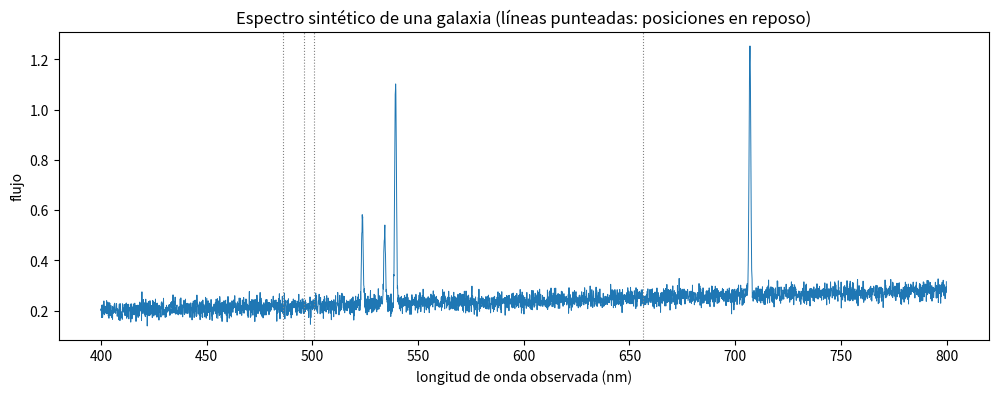
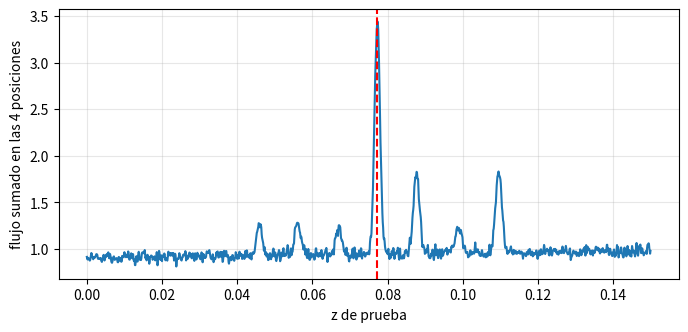
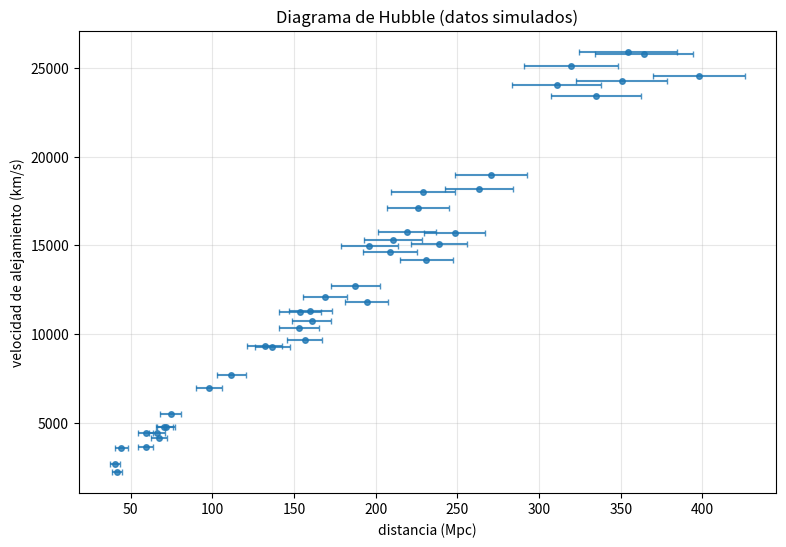
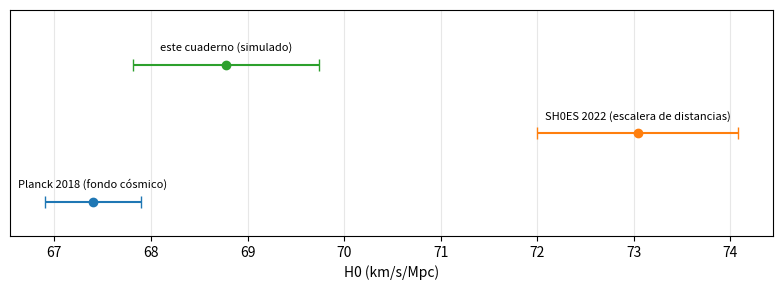

Write Python code to recreate these figures, in order.
import numpy as np
import matplotlib.pyplot as plt

rng = np.random.default_rng(41)
lineas = {"H-beta": 486.13, "[O III] 495,9": 495.89, "[O III] 500,7": 500.69, "H-alfa": 656.28}
intensidad = {"H-beta": 0.35, "[O III] 495,9": 0.3, "[O III] 500,7": 0.9, "H-alfa": 1.0}

z_escondido = rng.uniform(0.02, 0.08)
lam = np.arange(400, 800, 0.1)
flujo = 0.2 + 0.0002 * (lam - 400)
for nombre, l0 in lineas.items():
    flujo += intensidad[nombre] * np.exp(-0.5 * ((lam - l0 * (1 + z_escondido)) / 0.4) ** 2)
flujo += rng.normal(0, 0.02, lam.size)

plt.figure(figsize=(12, 4))
plt.plot(lam, flujo, lw=0.7)
for l0 in lineas.values():
    plt.axvline(l0, color="gray", ls=":", lw=0.8)
plt.xlabel("longitud de onda observada (nm)"); plt.ylabel("flujo")
plt.title("Espectro sintético de una galaxia (líneas punteadas: posiciones en reposo)"); plt.show()

reposo = np.array(list(lineas.values()))
z_prueba = np.arange(0, 0.15, 0.0001)
puntuacion = [np.interp(reposo * (1 + z), lam, flujo).sum() for z in z_prueba]
z0 = z_prueba[np.argmax(puntuacion)]

plt.figure(figsize=(8, 3.5))
plt.plot(z_prueba, puntuacion); plt.axvline(z0, color="r", ls="--")
plt.xlabel("z de prueba"); plt.ylabel("flujo sumado en las 4 posiciones"); plt.grid(alpha=0.3); plt.show()
print(f"primera estimación: z = {z0:.4f}")

zs = []
for nombre, l0 in lineas.items():
    prevista = l0 * (1 + z0)
    sel = np.abs(lam - prevista) < 2
    l_obs = lam[sel][np.argmax(flujo[sel])]
    z = (l_obs - l0) / l0
    zs.append(z)
    print(f"{nombre:<15} reposo {l0:7.2f} nm   observada {l_obs:7.2f} nm   z = {z:.5f}")
zs = np.array(zs)
print(f"\nz medio = {zs.mean():.5f} ± {zs.std(ddof=1) / np.sqrt(len(zs)):.5f}   (escondido: {z_escondido:.5f})")
print(f"velocidad ≈ c·z = {299792 * zs.mean():.0f} km/s")

H0_real = 70.0
n = 40
d_real = rng.uniform(10, 400, n)                     # Mpc
v = H0_real * d_real + rng.normal(0, 300, n) + rng.normal(0, 50, n)
sigma_d = 0.08 * d_real
d_med = d_real + rng.normal(0, 1, n) * sigma_d

plt.figure(figsize=(9, 6))
plt.errorbar(d_med, v, xerr=sigma_d, fmt="o", ms=4, capsize=2, alpha=0.8)
plt.xlabel("distancia (Mpc)"); plt.ylabel("velocidad de alejamiento (km/s)")
plt.title("Diagrama de Hubble (datos simulados)"); plt.grid(alpha=0.3); plt.show()

# 1) Recta por el origen sin pesos: minimizar Σ(v - H d)² da H = Σ v d / Σ d²
H_simple = (v * d_med).sum() / (d_med**2).sum()

# 2) Ponderada: minimizar Σ((v - H d)/σ)² da H = Σ(v d/σ²) / Σ(d²/σ²)
sigma_v = np.sqrt(300**2 + 50**2 + (H_simple * sigma_d) ** 2)
w = 1 / sigma_v**2
H_pond = (w * v * d_med).sum() / (w * d_med**2).sum()
sigma_H = 1 / np.sqrt((w * d_med**2).sum())
chi2 = (((v - H_pond * d_med) / sigma_v) ** 2).sum()

# 3) Recta general con polyfit (pesos 1/σ)
(b, a), cov = np.polyfit(d_med, v, 1, w=1 / sigma_v, cov="unscaled")

print(f"sin pesos:           H0 = {H_simple:.1f} km/s/Mpc")
print(f"ponderado:           H0 = {H_pond:.1f} ± {sigma_H:.1f} km/s/Mpc   (verdadero: {H0_real})")
print(f"recta general:       b = {b:.1f} ± {np.sqrt(cov[0, 0]):.1f},  a = {a:.0f} ± {np.sqrt(cov[1, 1]):.0f} km/s")
print(f"chi² = {chi2:.1f} con {n - 1} grados de libertad")

km_por_Mpc = 3.0857e19
segundos_por_ano = 3.156e7
def tiempo_hubble(H0):
    return km_por_Mpc / H0 / segundos_por_ano / 1e9    # miles de millones de años

t = tiempo_hubble(H_pond)
dt = t * sigma_H / H_pond                               # propagación de errores: error relativo igual
print(f"1/H0 = {t:.1f} ± {dt:.1f} miles de millones de años")
for H in [67.4, 70, 73.0]:
    print(f"  con H0 = {H}: {tiempo_hubble(H):.1f} miles de millones de años")

medidas = [("Planck 2018 (fondo cósmico)", 67.4, 0.5), ("SH0ES 2022 (escalera de distancias)", 73.04, 1.04),
           ("este cuaderno (simulado)", H_pond, sigma_H)]
fig, ax = plt.subplots(figsize=(8, 3))
for i, (nombre, H, s) in enumerate(medidas):
    ax.errorbar(H, i, xerr=s, fmt="o", capsize=4)
    ax.text(H, i + 0.2, nombre, ha="center", fontsize=8)
ax.set_yticks([]); ax.set_ylim(-0.5, len(medidas) - 0.2)
ax.set_xlabel("H0 (km/s/Mpc)"); ax.grid(alpha=0.3, axis="x"); plt.tight_layout(); plt.show()

diferencia = 73.04 - 67.4
sigma_dif = np.sqrt(1.04**2 + 0.5**2)
print(f"diferencia: {diferencia:.2f} ± {sigma_dif:.2f} → {diferencia / sigma_dif:.1f} desviaciones típicas")

# Tu experimento aquí
